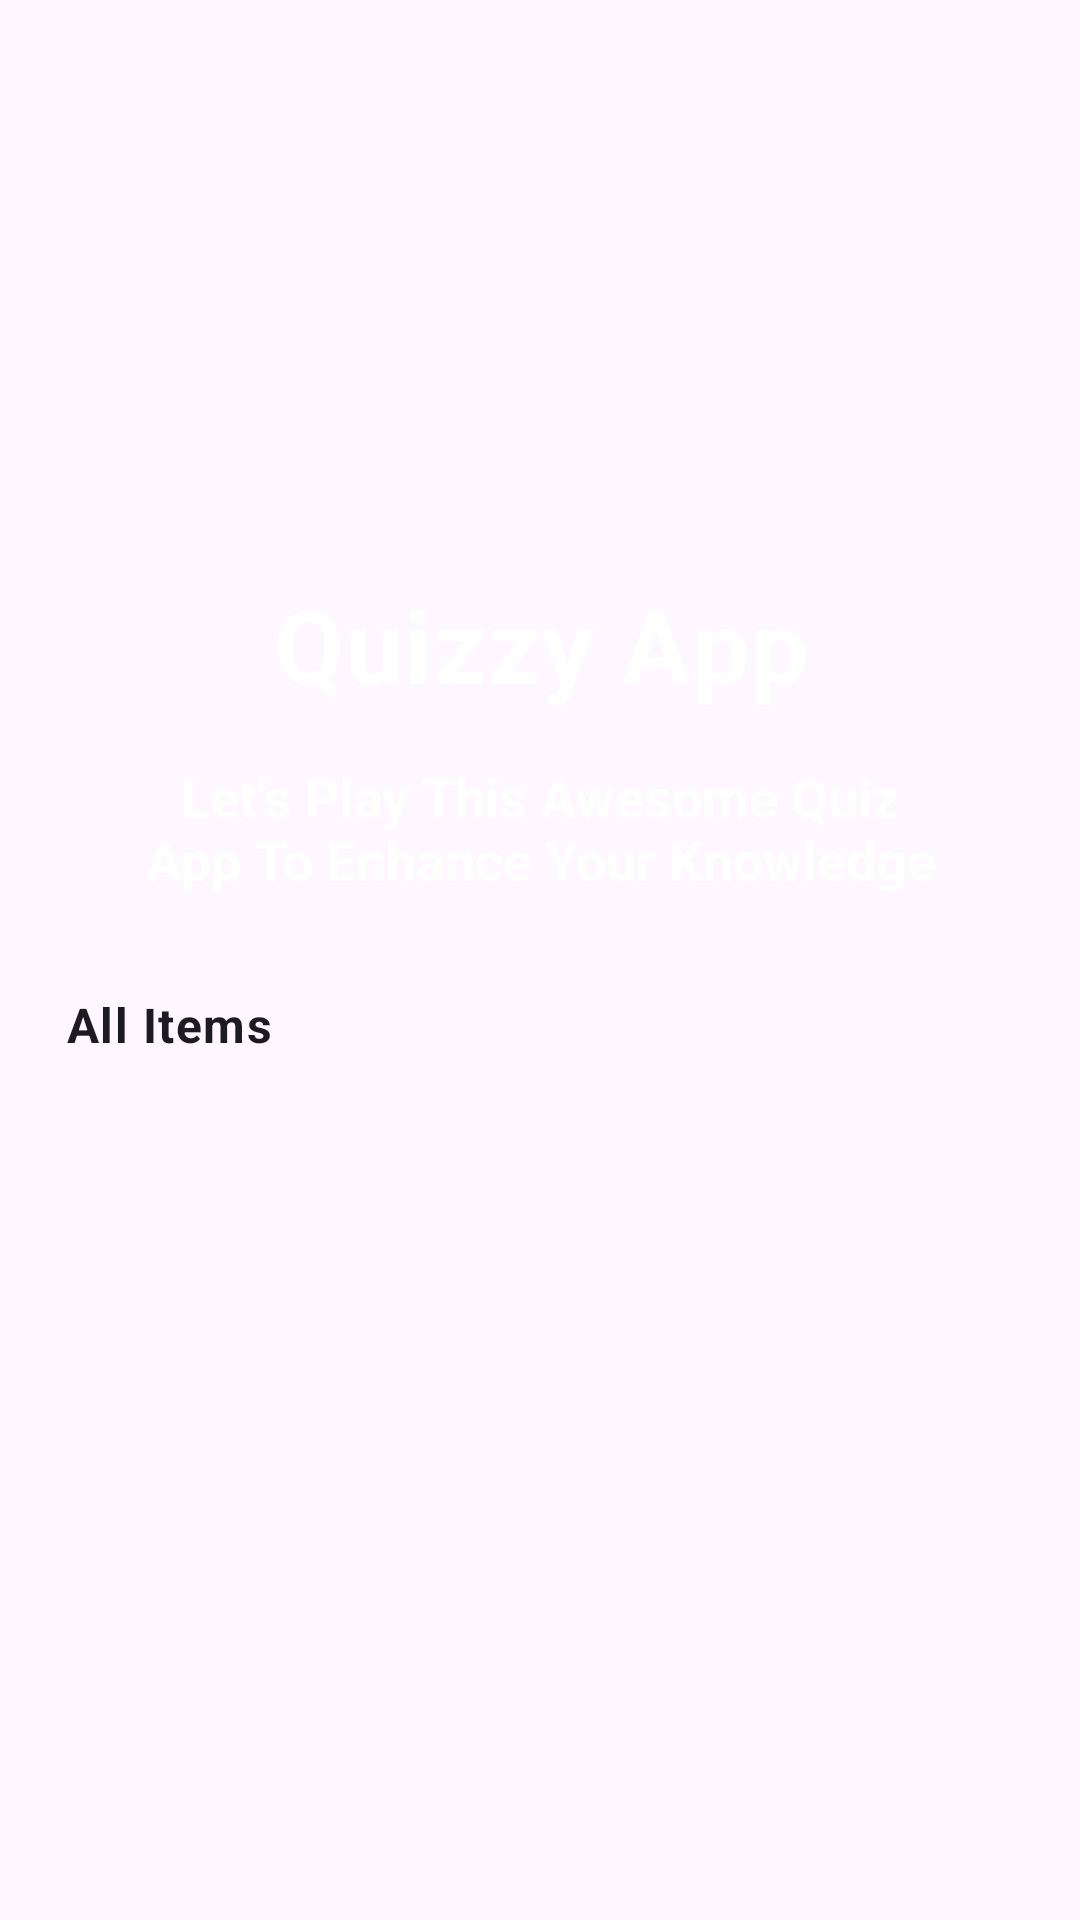

Write the Android layout XML for this screen, with the resource values it uses.
<!-- AndroidManifest.xml: application theme Theme.QuizOnlineKt -->
<!-- res/layout/activity_main.xml -->
<?xml version="1.0" encoding="utf-8"?>
<LinearLayout xmlns:android="http://schemas.android.com/apk/res/android"
    xmlns:app="http://schemas.android.com/apk/res-auto"
    xmlns:tools="http://schemas.android.com/tools"
    android:id="@+id/main"
    android:layout_width="match_parent"
    android:layout_height="match_parent"
    android:orientation="vertical"
    android:padding="16dp"
    tools:context=".MainActivity">

    <ImageView
        android:layout_width="match_parent"
        android:layout_height="160dp"
        android:src="@drawable/study_person"/>

    <LinearLayout
        android:layout_width="match_parent"
        android:layout_height="wrap_content"
        android:orientation="vertical"
        android:background="@drawable/rounded_corner"
        android:backgroundTint="@color/black"
        android:padding="8dp"
        android:layout_margin="8dp"
        android:layout_marginTop="16dp">

        <TextView
            android:layout_width="match_parent"
            android:layout_height="wrap_content"
            android:text="Quizzy App"
            android:textAlignment="center"
            android:textSize="34sp"
            android:textStyle="bold"
            android:textColor="@color/white"
            android:letterSpacing="0.02"/>

        <TextView
            android:layout_width="match_parent"
            android:layout_height="wrap_content"
            android:text="Let's Play This Awesome Quiz App To Enhance Your Knowledge"
            android:textAlignment="center"
            android:textSize="18sp"
            android:textStyle="bold"
            android:textColor="@color/white"
            android:layout_margin="16dp"/>




    </LinearLayout>

    <TextView
        android:id="@+id/imageLabelTv"
        android:layout_width="wrap_content"
        android:layout_height="wrap_content"
        android:text="All Items"
        android:layout_marginStart="6dp"
        android:textStyle="bold"
        style="@style/TextAppearance.MaterialComponents.Body1"/>

    <RelativeLayout
        android:layout_width="match_parent"
        android:layout_height="match_parent">

        <androidx.recyclerview.widget.RecyclerView
            android:id="@+id/recyclerView"
            android:layout_width="match_parent"
            android:layout_height="wrap_content"
            android:layout_marginTop="16dp"/>

    </RelativeLayout>

</LinearLayout>
<!-- resources referenced by this layout -->
<resources>
  <style name="Theme.QuizOnlineKt" parent="Base.Theme.QuizOnlineKt">
  
          <item name="colorPrimary">#FFC107</item>
      </style>
  <style name="Base.Theme.QuizOnlineKt" parent="Theme.Material3.DayNight.NoActionBar">
          
           <item name="colorPrimary">#FFC107</item>
      </style>
  <!-- not gathered from this repository: default colours our renderer supplied (Android Studio template values) -->
  <color name="black">#FF000000</color>
  <color name="white">#FFFFFFFF</color>
</resources>
